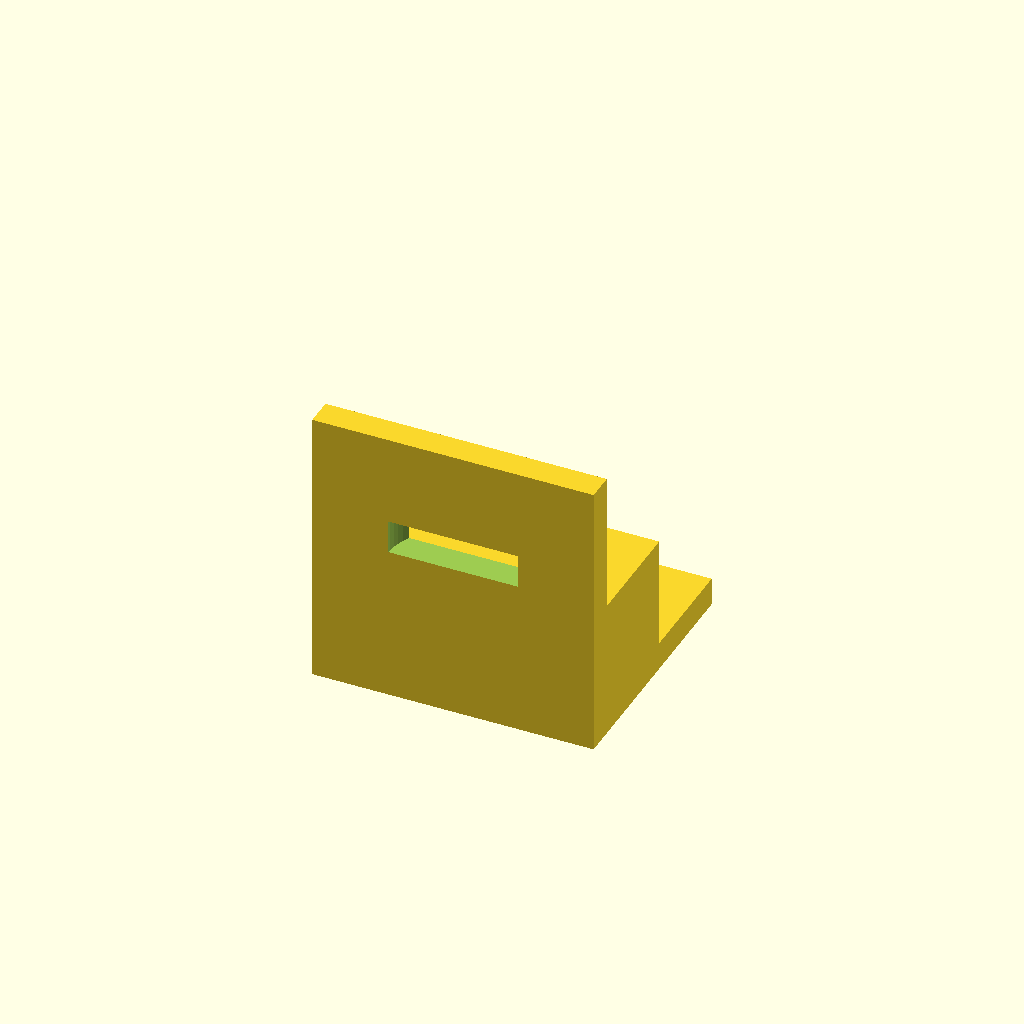
Cell 1: the model at its default parameters.
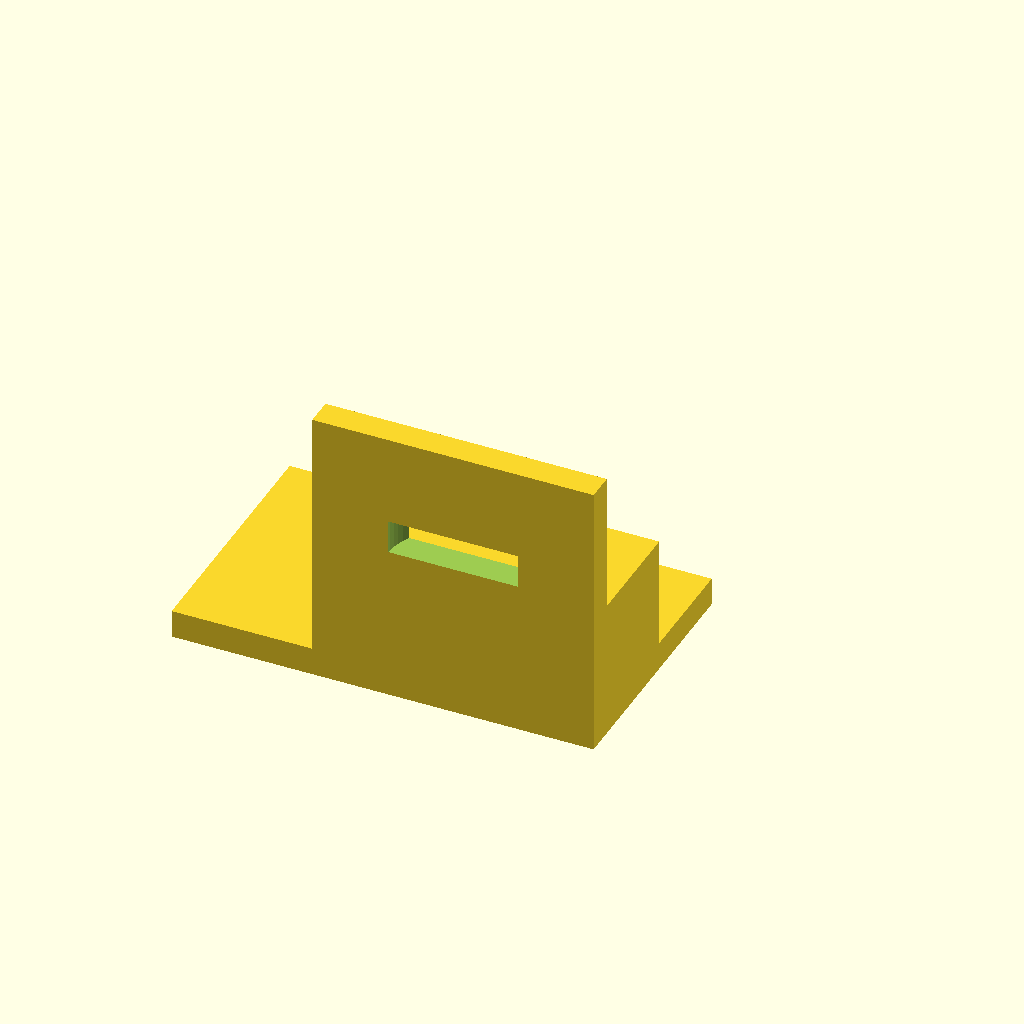
Cell 2: base_x_min = -50 (everything else at default).
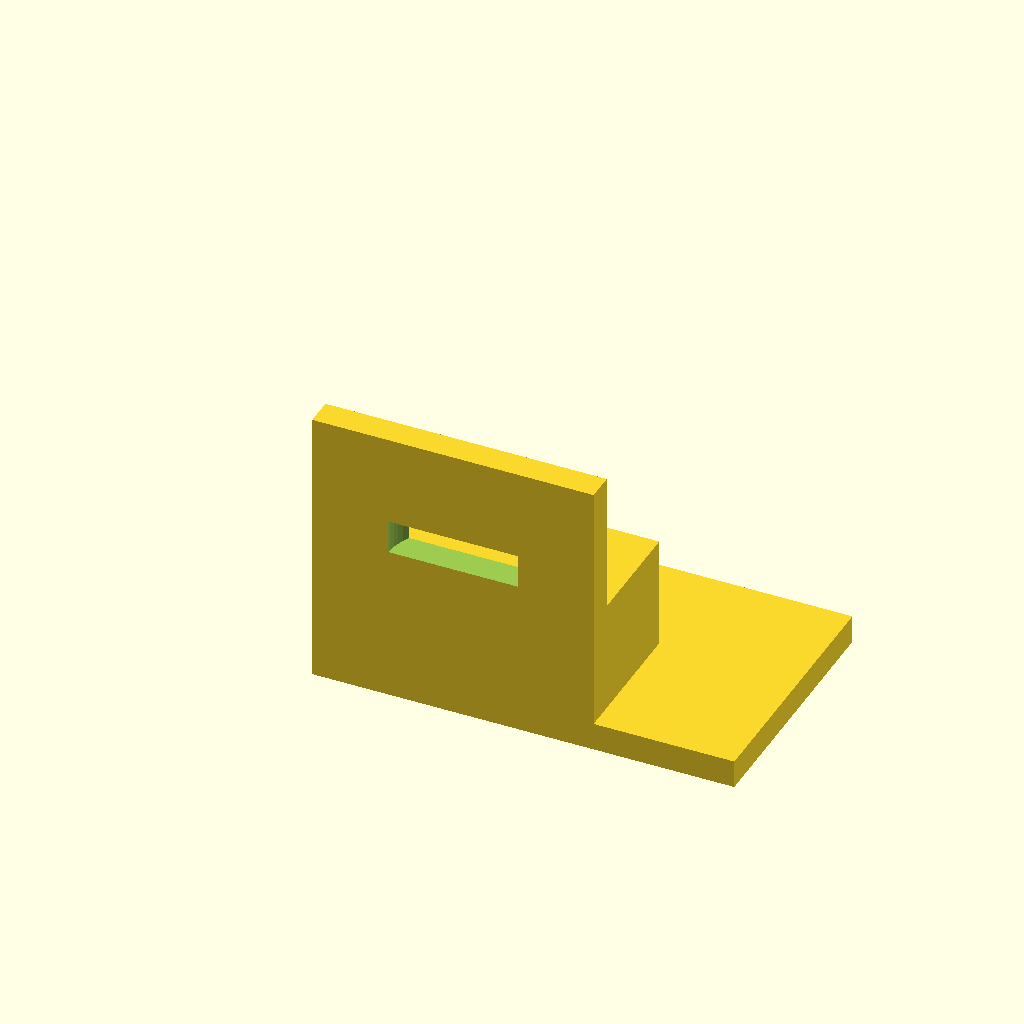
Cell 3 — base_x_max set to 50, the other parameters unchanged.
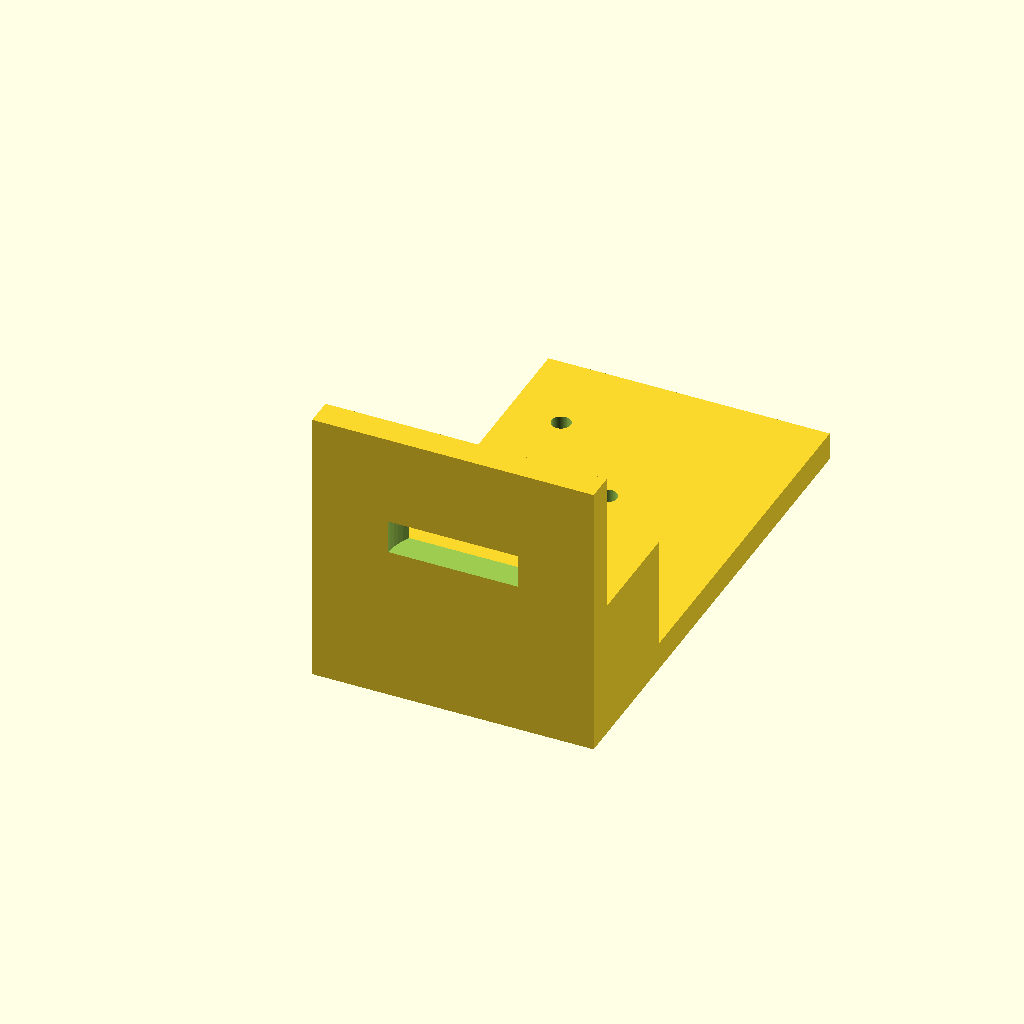
Cell 4: base_y_max = 90 (everything else at default).
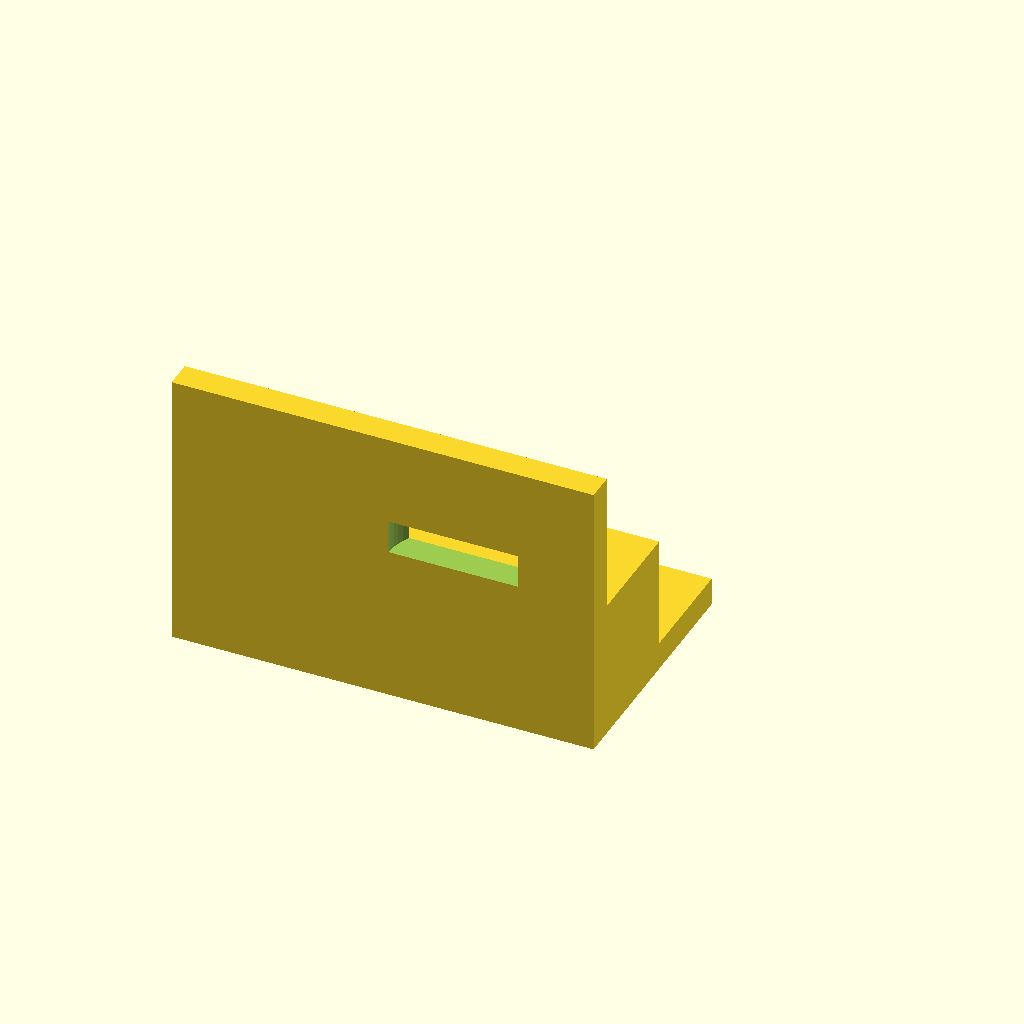
Cell 5: the same model with vert_x_min = -50.
All cells are drawn from one camera (rotation 55°, 0°, 25°, orthographic, colour scheme Cornfield), so only the parameter changes between them.
The OpenSCAD source (bench/results/gpu-v3-g6/code/scadcoder-v3/nema17_motor_bracket_s7_a2.scad):
// L-shaped mounting bracket for a NEMA 17 stepper motor (e.g. syringe pump)
// Print orientation: base plate lies on the bed (z = 0), vertical plate builds up along +Z

$fn = 64;

// ---------- Base plate ----------
base_x_min   = -25;   // base plate X start
base_x_max   = 25;    // base plate X end
base_y_min   = 0;     // base plate Y start
base_y_max   = 45;    // base plate Y end
base_thick   = 5;     // base plate thickness (Z)

// ---------- Vertical motor plate ----------
vert_x_min   = -25;   // motor plate X start
vert_x_max   = 25;    // motor plate X end
vert_y_min   = 0;     // motor plate Y start
vert_y_max   = 5;     // motor plate Y end (thickness)
vert_height  = 50;    // motor plate height (Z)

// ---------- Boss hole ----------
boss_d       = 23;    // motor centring boss hole diameter
boss_x       = 0;     // boss hole X centre
boss_z       = 28;    // boss hole Z centre

// ---------- Screw holes ----------
screw_d      = 3.4;   // M3 screw hole diameter
screw_pitch  = 31;    // square pattern pitch (X and Y)
screw_n      = 4;     // number of screw holes

// ---------- Gussets ----------
gusset_x1    = -25;   // left gusset X start
gusset_x2    = -20;   // left gusset X end
gusset_y     = 20;    // gusset leg length along +Y
gusset_z     = 20;    // gusset leg length along +Z

// ---------- Fasteners ----------
hole_d_m4    = 4.5;   // M4 hole diameter
hole_n       = 2;     // number of M4 holes
hole_x       = [-17, 17]; // M4 hole X positions
hole_y       = 30;    // M4 hole Y position

// ---------- Misc ----------
eps          = 0.5;   // cutter overshoot past faces

difference() {
    union() {
        // Base plate
        translate([base_x_min, base_y_min, 0])
            cube([base_x_max - base_x_min, base_y_max - base_y_min, base_thick]);

        // Vertical motor plate
        translate([vert_x_min, vert_y_min, 0])
            cube([vert_x_max - vert_x_min, vert_y_max - vert_y_min, vert_height]);

        // Left gusset (right-angle corner at y = 5, z = 5)
        translate([gusset_x1, 5, 5])
            cube([gusset_x2 - gusset_x1, gusset_y, gusset_z]);

        // Right gusset (right-angle corner at y = 5, z = 5)
        translate([gusset_x2, 5, 5])
            cube([25 - gusset_x2, gusset_y, gusset_z]);
    }

    // M4 vertical through-holes in base plate
    for (x = hole_x)
        translate([x, hole_y, -eps])
            cylinder(d = hole_d_m4, h = base_thick + 2 * eps);

    // Boss hole through motor plate (along Y)
    translate([boss_x, vert_y_min - eps, boss_z])
        cylinder(d = boss_d, h = (vert_y_max - vert_y_min) + 2 * eps);

    // M3 screw holes on square pattern, centred on boss hole
    for (i = [0 : screw_n - 1])
        translate([
            boss_x + (-1) * (i % 2) * screw_pitch / 2,
            boss_z + (i / 2) * screw_pitch,
            vert_y_min - eps
        ])
            cylinder(d = screw_d, h = (vert_y_max - vert_y_min) + 2 * eps);
}
Customizer parameters (derived from the source; name, type, default, range or options):
base_x_min: number, default -25
base_x_max: number, default 25
base_y_min: number, default 0
base_y_max: number, default 45
base_thick: number, default 5
vert_x_min: number, default -25
vert_x_max: number, default 25
vert_y_min: number, default 0
vert_y_max: number, default 5
vert_height: number, default 50
boss_d: number, default 23
boss_x: number, default 0
boss_z: number, default 28
screw_d: number, default 3.4
screw_pitch: number, default 31
screw_n: number, default 4
gusset_x1: number, default -25
gusset_x2: number, default -20
gusset_y: number, default 20
gusset_z: number, default 20
hole_d_m4: number, default 4.5
hole_n: number, default 2
hole_x: vector, default [-17, 17]
hole_y: number, default 30
eps: number, default 0.5
